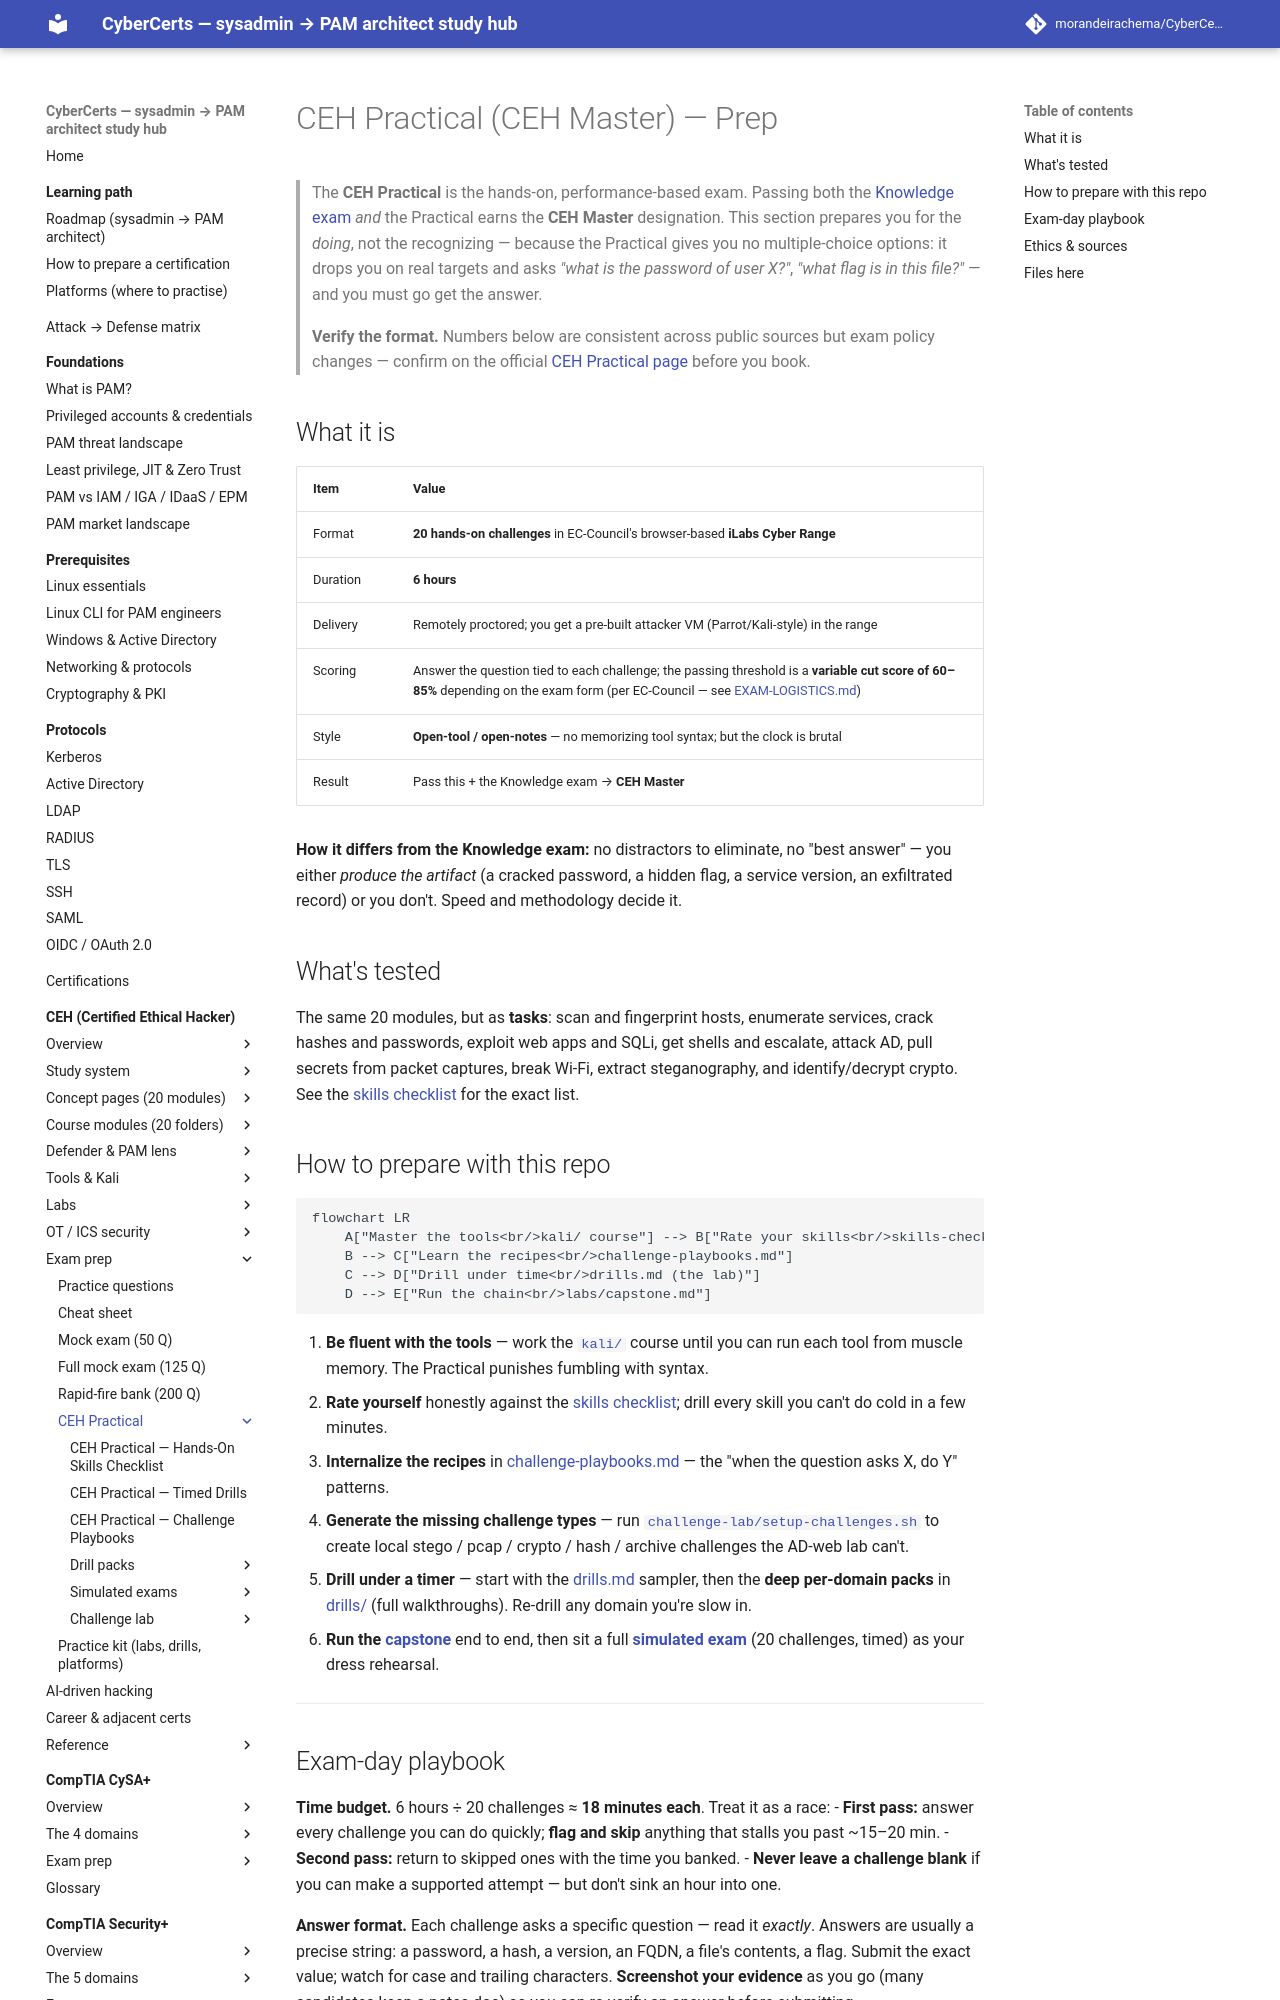

repository: morandeirachema/CyberCerts · page: certs/ceh/practical/index.html · generator: mkdocs

# CEH Practical (CEH Master) — Prep

> The **CEH Practical** is the hands-on, performance-based exam. Passing both the [Knowledge exam](../EXAM-LOGISTICS.md) *and* the Practical earns the **CEH Master** designation. This section prepares you for the *doing*, not the recognizing — because the Practical gives you no multiple-choice options: it drops you on real targets and asks *"what is the password of user X?"*, *"what flag is in this file?"* — and you must go get the answer.

> **Verify the format.** Numbers below are consistent across public sources but exam policy changes — confirm on the official [CEH Practical page](https://www.eccouncil.org/train-certify/certified-ethical-hacker-ceh-practical/) before you book.

## What it is

| Item | Value |
|---|---|
| Format | **20 hands-on challenges** in EC-Council's browser-based **iLabs Cyber Range** |
| Duration | **6 hours** |
| Delivery | Remotely proctored; you get a pre-built attacker VM (Parrot/Kali-style) in the range |
| Scoring | Answer the question tied to each challenge; the passing threshold is a **variable cut score of 60–85%** depending on the exam form (per EC-Council — see [EXAM-LOGISTICS.md](../EXAM-LOGISTICS.md)) |
| Style | **Open-tool / open-notes** — no memorizing tool syntax; but the clock is brutal |
| Result | Pass this + the Knowledge exam → **CEH Master** |

**How it differs from the Knowledge exam:** no distractors to eliminate, no "best answer" — you either *produce the artifact* (a cracked password, a hidden flag, a service version, an exfiltrated record) or you don't. Speed and methodology decide it.

## What's tested
The same 20 modules, but as **tasks**: scan and fingerprint hosts, enumerate services, crack hashes and passwords, exploit web apps and SQLi, get shells and escalate, attack AD, pull secrets from packet captures, break Wi-Fi, extract steganography, and identify/decrypt crypto. See the [skills checklist](skills-checklist.md) for the exact list.

## How to prepare with this repo

```mermaid
flowchart LR
    A["Master the tools<br/>kali/ course"] --> B["Rate your skills<br/>skills-checklist.md"]
    B --> C["Learn the recipes<br/>challenge-playbooks.md"]
    C --> D["Drill under time<br/>drills.md (the lab)"]
    D --> E["Run the chain<br/>labs/capstone.md"]
```

1. **Be fluent with the tools** — work the [`kali/`](../kali/README.md) course until you can run each tool from muscle memory. The Practical punishes fumbling with syntax.
2. **Rate yourself** honestly against the [skills checklist](skills-checklist.md); drill every skill you can't do cold in a few minutes.
3. **Internalize the recipes** in [challenge-playbooks.md](challenge-playbooks.md) — the "when the question asks X, do Y" patterns.
4. **Generate the missing challenge types** — run [`challenge-lab/setup-challenges.sh`](challenge-lab/README.md) to create local stego / pcap / crypto / hash / archive challenges the AD-web lab can't.
5. **Drill under a timer** — start with the [drills.md](drills.md) sampler, then the **deep per-domain packs** in [drills/](drills/README.md) (full walkthroughs). Re-drill any domain you're slow in.
6. **Run the [capstone](../labs/capstone.md)** end to end, then sit a full **[simulated exam](exams/README.md)** (20 challenges, timed) as your dress rehearsal.

---
